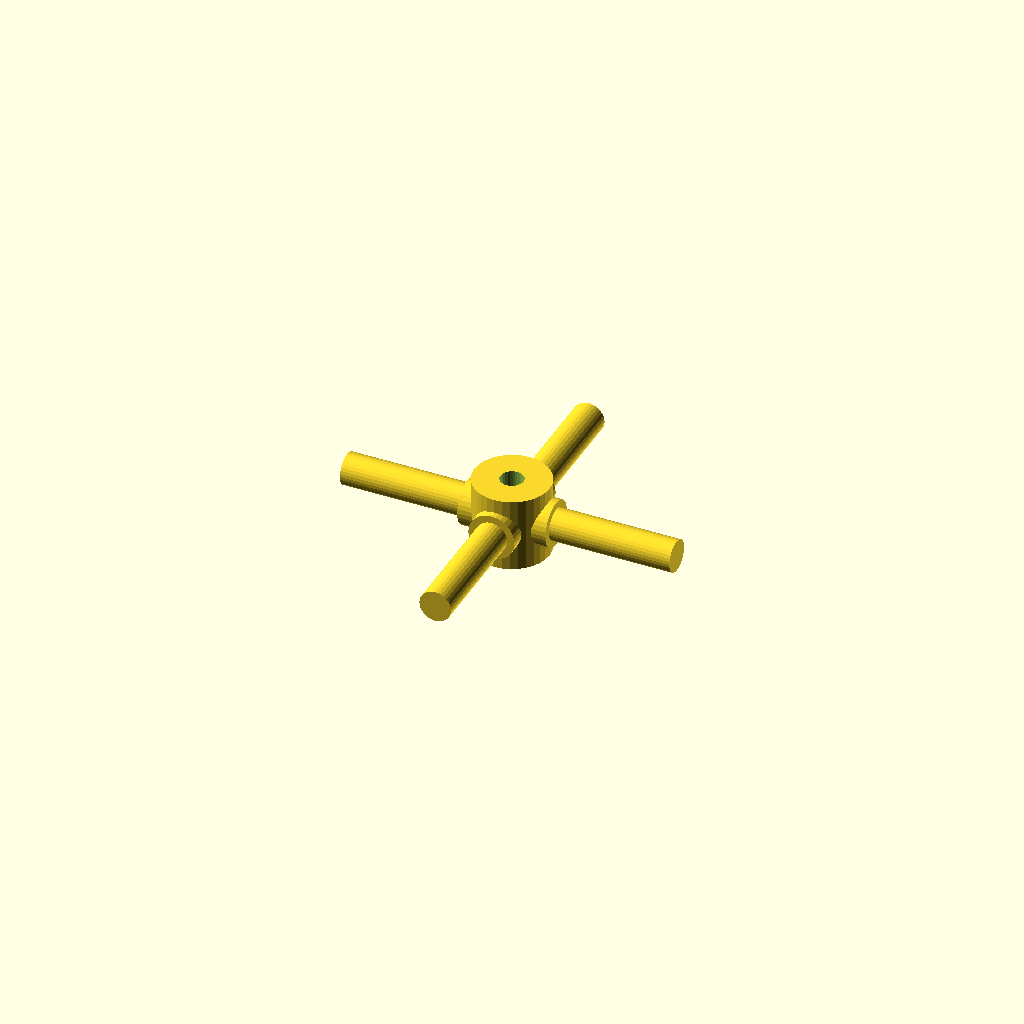
Cell 1: the model at its default parameters.
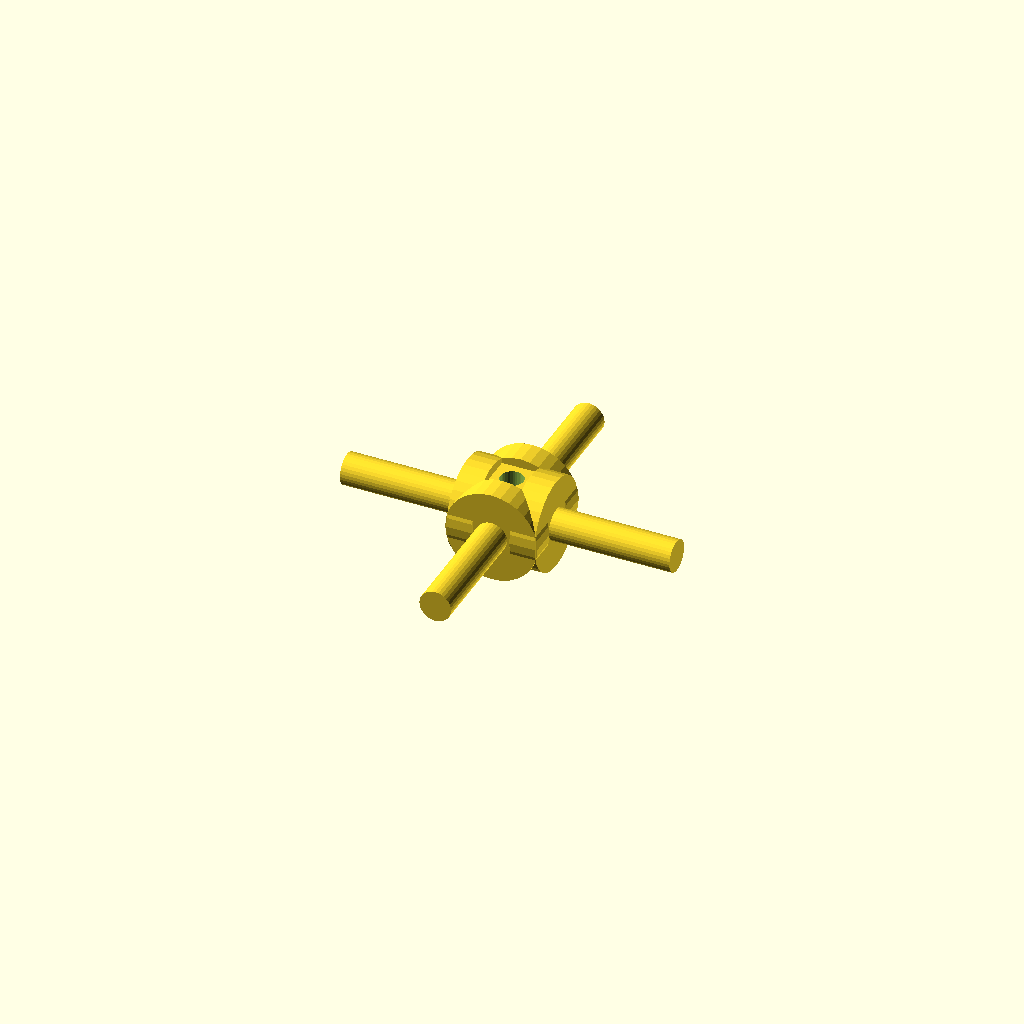
Cell 2: journal_d = 19.06 (everything else at default).
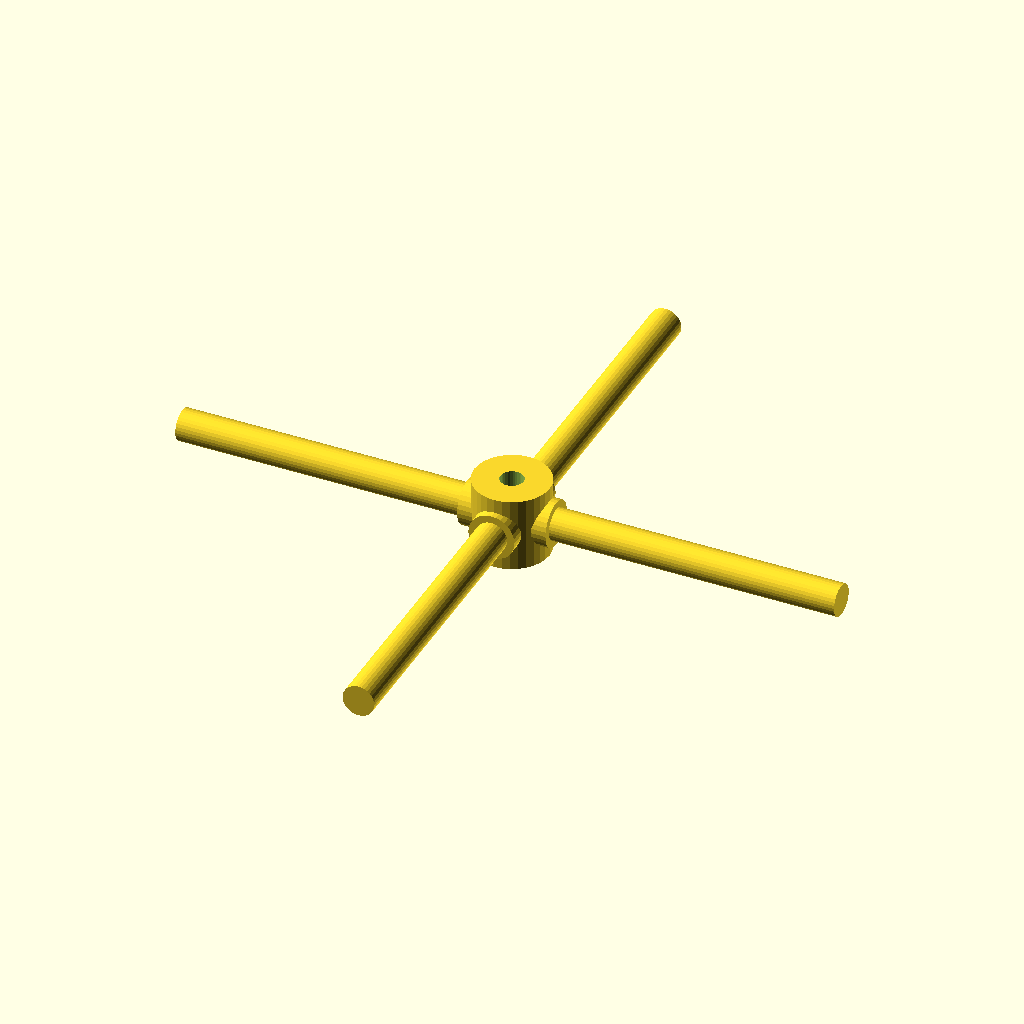
Cell 3 — arm_len set to 68, the other parameters unchanged.
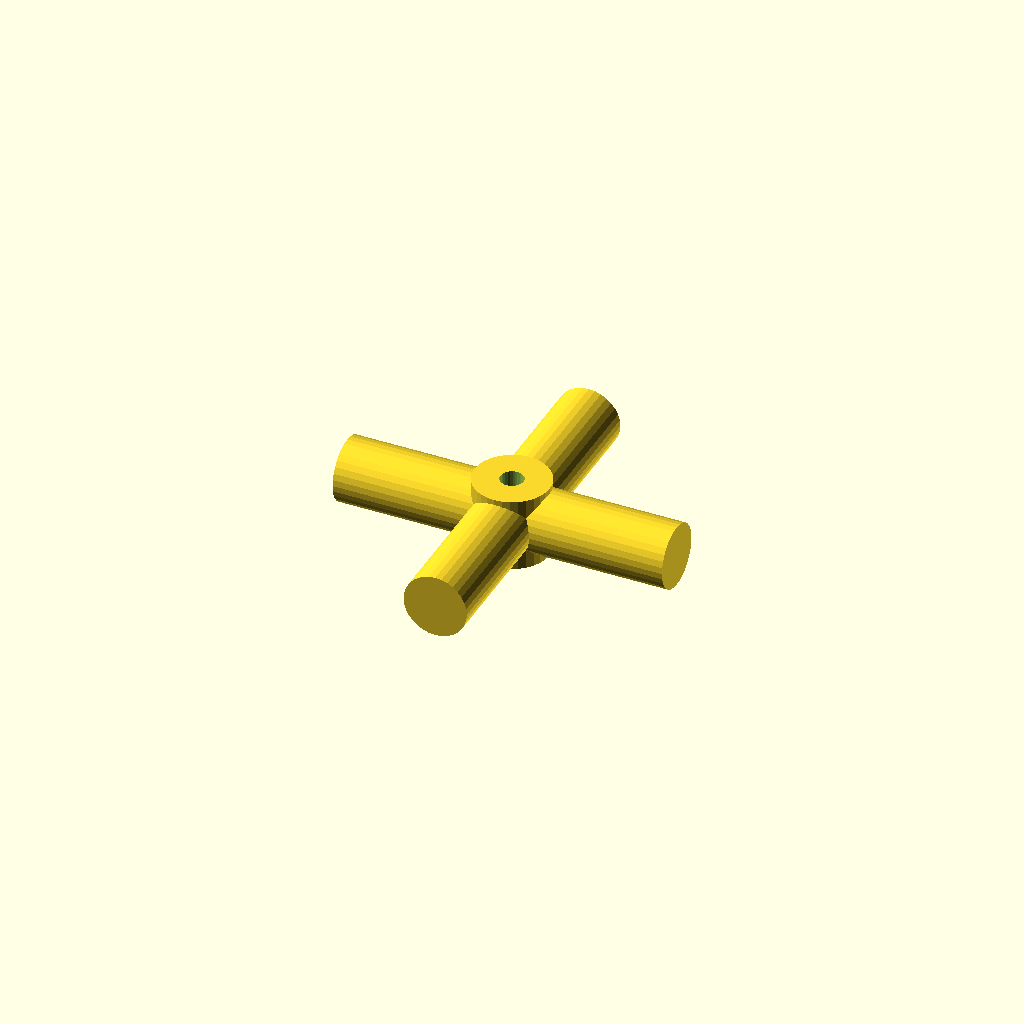
Cell 4: the same model with step_d = 13.06.
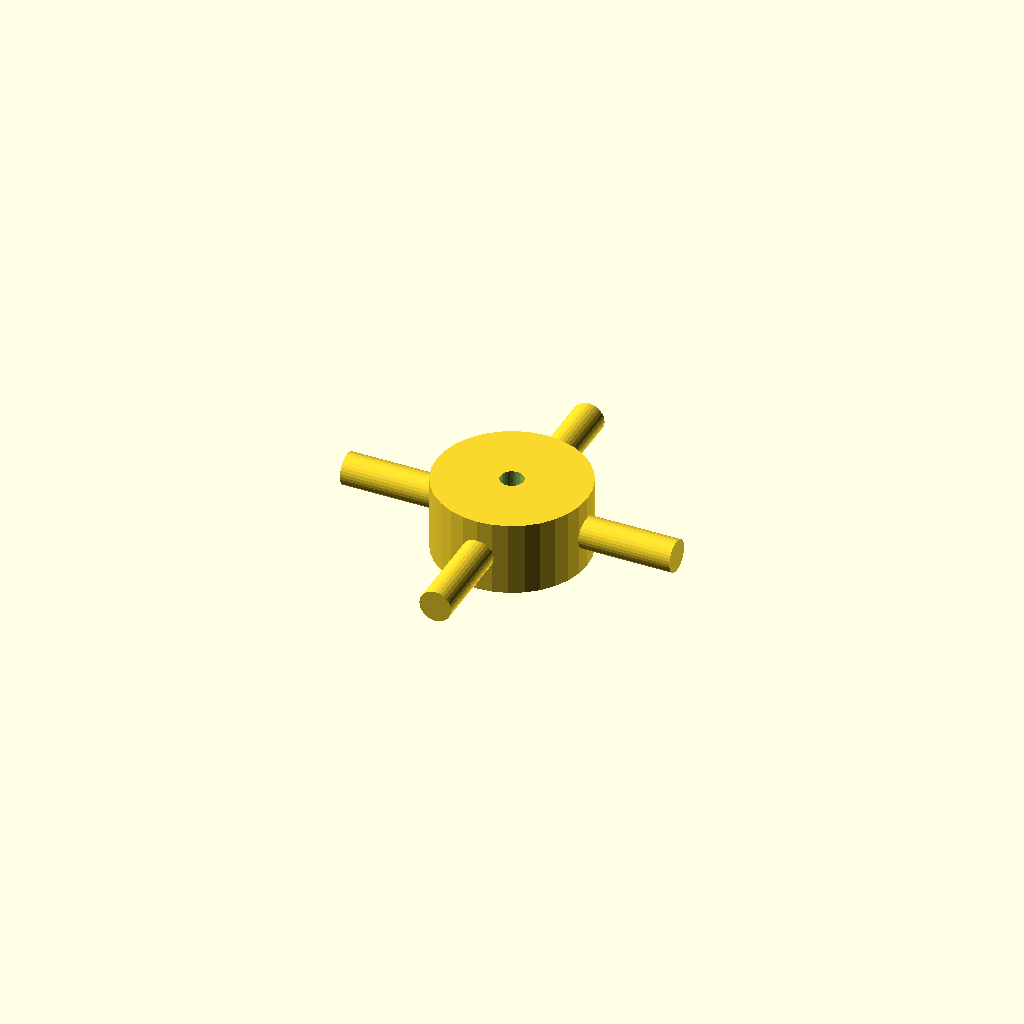
Cell 5: the same model with hub_d = 31.06.
All cells are drawn from one camera (rotation 55°, 0°, 25°, orthographic, colour scheme Cornfield), so only the parameter changes between them.
OpenSCAD source file optional_data/data/gen3/cardans/part_0009.scad:
$fn = 32;

// ----------------------------------------------------------------------
// Cardan cross: 68 mm span, 9.53 mm trunnions
// ----------------------------------------------------------------------

// --- parameters (mm) ---
journal_d = 9.53;         // trunnion diameter
arm_len = 34;             // trunnion length from the centre
step_r = 3.24;            // step position from the centre
step_d = 6.53;            // journal diameter after the step
hub_d = 15.53;            // hub diameter
hub_h = 15.24;            // hub height
bore_d = 4.76;            // hub bore

difference() {
  union() {
    /* hub along the joint axis */
    cylinder(h = hub_h, d = hub_d, center = true);
    for (a = [0 : 90 : 270]) rotate([0, 0, a]) {
      /* trunnion, sunk into the hub */
      translate([hub_d / 4, 0, 0]) rotate([0, 90, 0]) cylinder(h = step_r + 2, d = journal_d);
      /* stepped journal out to the tip */
      translate([step_r - 0.5, 0, 0]) rotate([0, 90, 0]) cylinder(h = arm_len + 0.5 - step_r, d = step_d);
    }
  }
  /* lubrication bore through the hub, 2.5 mm clear on both sides */
  translate([0, 0, -hub_h / 2 - 2.5]) cylinder(h = hub_h + 5, d = bore_d);
}
Parameter table extracted from the source (name, type, default, range or options):
journal_d: number, default 9.53
arm_len: number, default 34
step_r: number, default 3.24
step_d: number, default 6.53
hub_d: number, default 15.53
hub_h: number, default 15.24
bore_d: number, default 4.76
